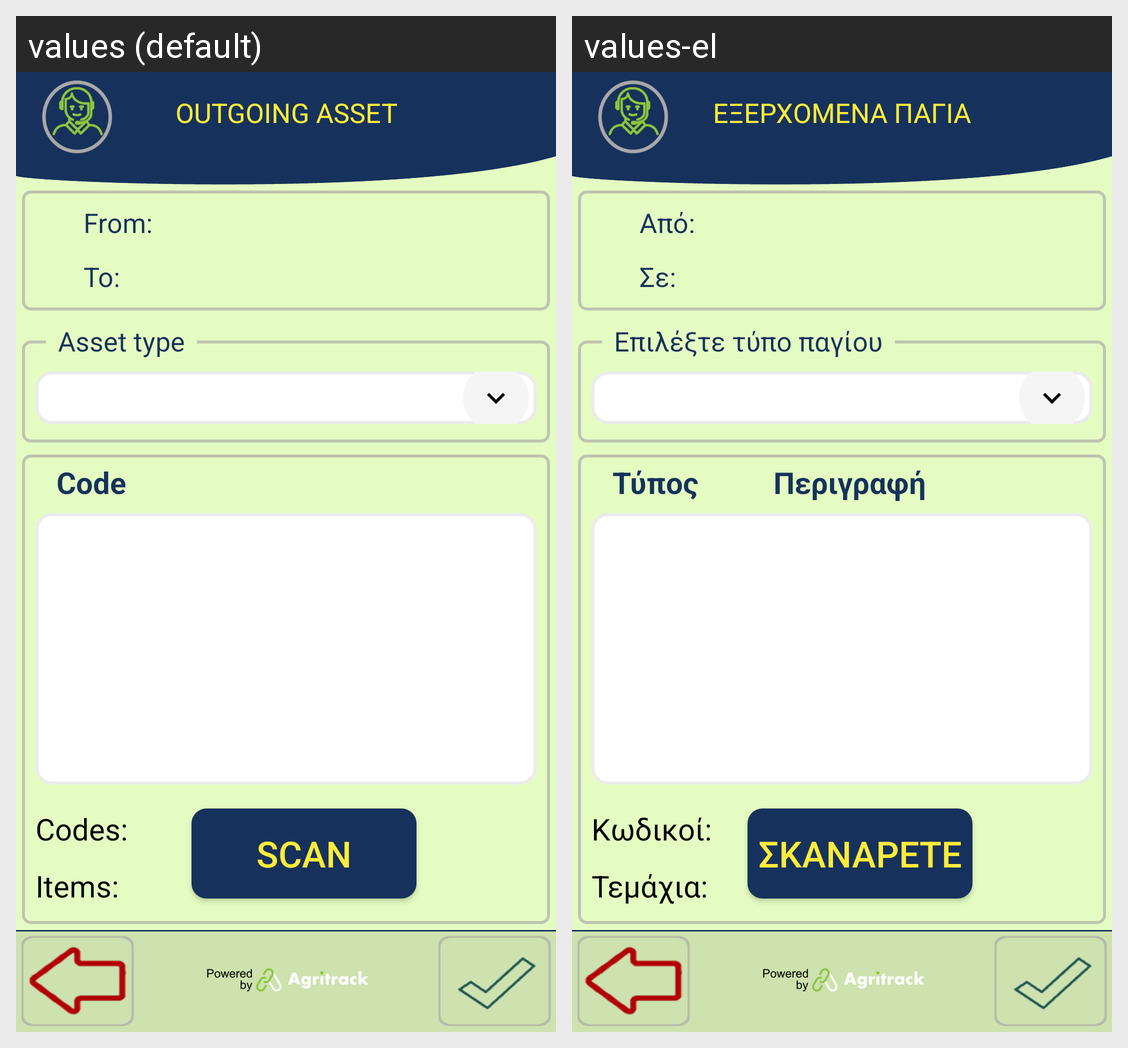

The same Android screen rendered under two of its app's locales, left to right. List the strings drawn on it with the default value and each locale's translation.
Android screen res/layout/activity_zebra_outgoing_asset.xml rendered under 2 locales, left to right: values (default), values-el. Device: Nexus 5 (rendered at 1080×1920; each locale shown at half size, 540×960, under a caption strip naming it); theme FishTrack.
Strings drawn on this screen, with the default value and each locale's value (text and hints the layout hard-codes, and strings that could not be matched under every locale, appear in the picture but are not listed):

title_outgoing_asset
  values: OUTGOING ASSET
  values-el: ΕΞΕΡΧΟΜΕΝΑ ΠΑΓΙΑ

details_from
  values: From:
  values-el: Από:

details_to
  values: To:
  values-el: Σε:

scan_assets
  values: SCAN
  values-el: ΣΚΑΝΑΡΕΤΕ

inventory_header
  values: Code           Description                        #
  values-el: Τύπος          Περιγραφή                        #

inventory_codes
  values: Codes:
  values-el: Κωδικοί:

inventory_items
  values: Items:
  values-el: Τεμάχια:
